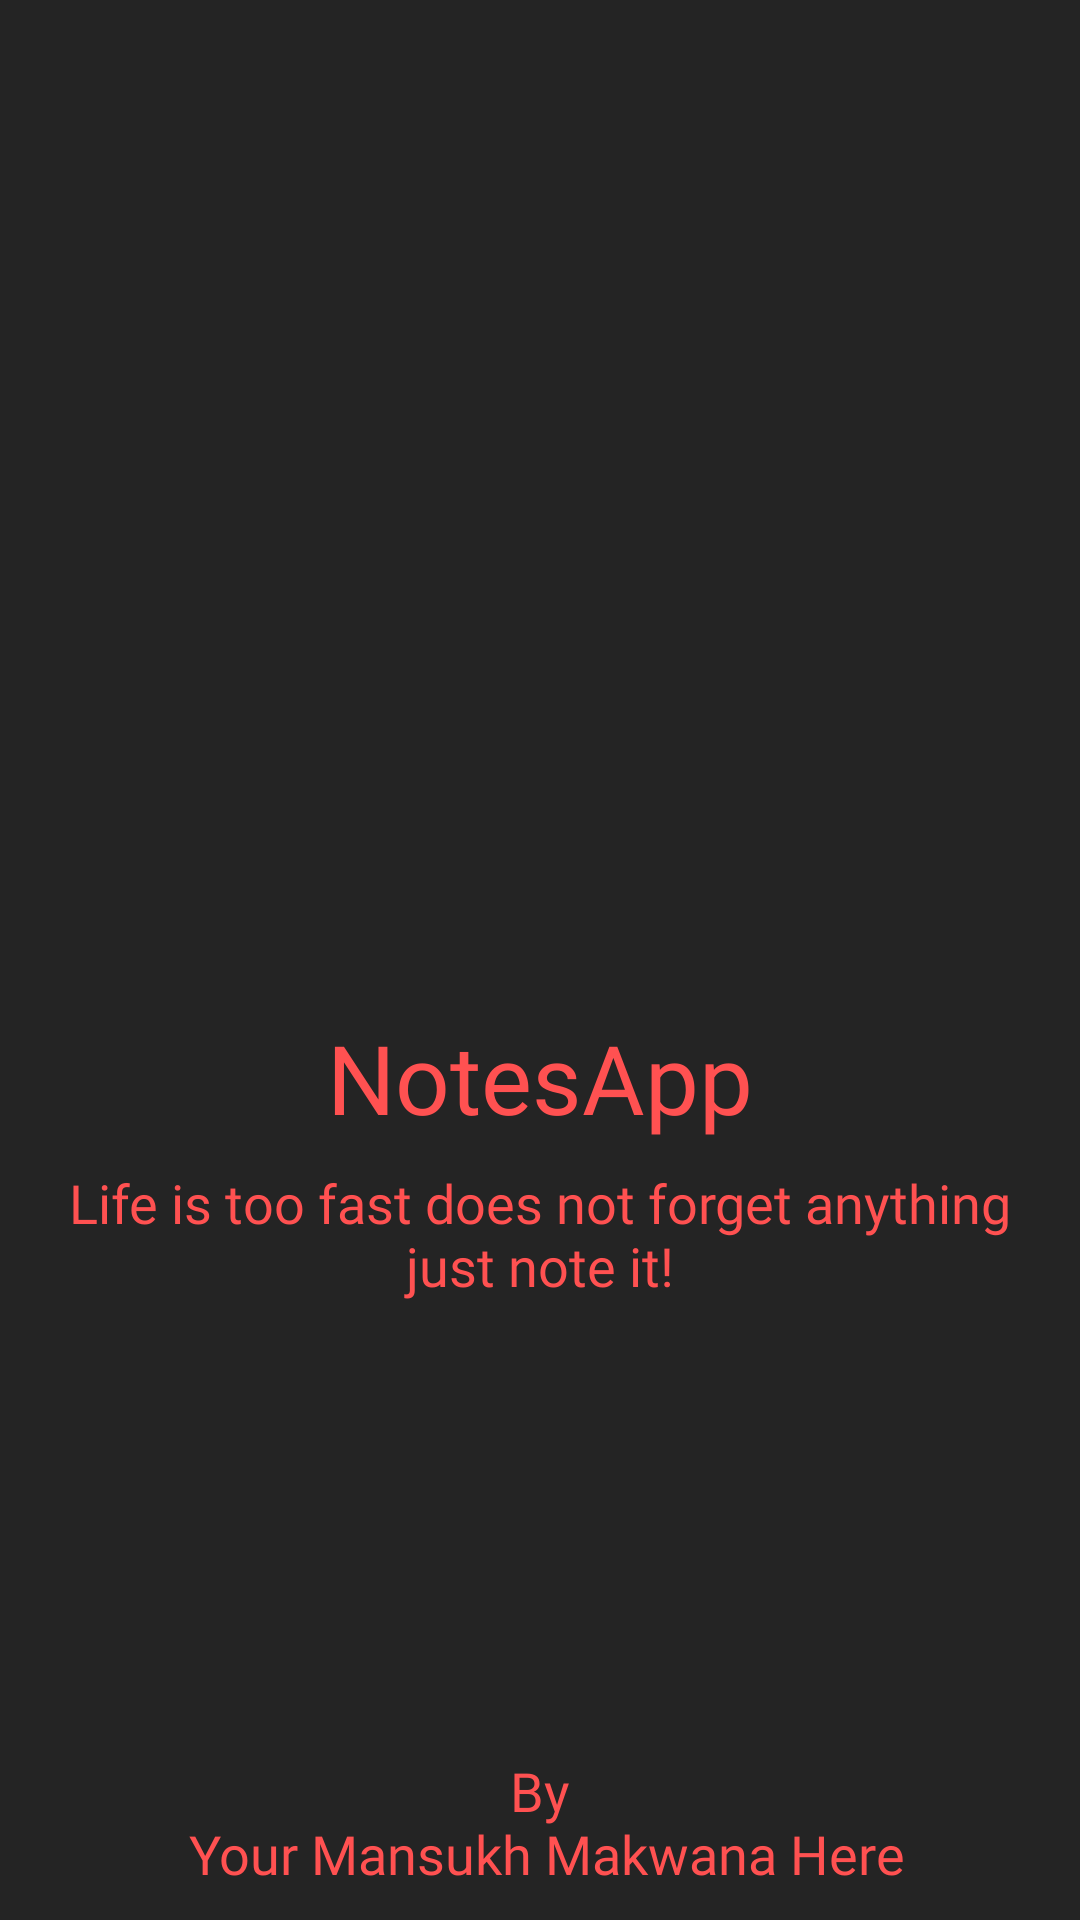

Android layout source for this screen:
<!-- AndroidManifest.xml: application theme Theme.NoteAppMvvmRoom -->
<!-- res/layout/activity_splash_screen.xml -->
<?xml version="1.0" encoding="utf-8"?>
<androidx.constraintlayout.widget.ConstraintLayout xmlns:android="http://schemas.android.com/apk/res/android"
    xmlns:app="http://schemas.android.com/apk/res-auto"
    xmlns:tools="http://schemas.android.com/tools"
    android:id="@+id/main"
    android:layout_width="match_parent"
    android:layout_height="match_parent"
    android:background="@color/bac_color"
    tools:context=".SplashScreen">

    <ImageView
        android:id="@+id/imageView"
        android:layout_width="150dp"
        android:layout_height="150dp"
        android:contentDescription="@string/todo"
        app:layout_constraintBottom_toBottomOf="parent"
        app:layout_constraintEnd_toEndOf="parent"
        app:layout_constraintStart_toStartOf="parent"
        app:layout_constraintTop_toTopOf="parent"
        app:layout_constraintVertical_bias="0.35000002"
        app:srcCompat="@drawable/noteslogo" />

    <TextView
        android:id="@+id/textView"
        android:layout_width="wrap_content"
        android:layout_height="wrap_content"
        android:fontFamily="@font/poppins_bold"
        android:text="NotesApp"
        android:textSize="32sp"
        android:layout_marginTop="16dp"
        android:textColor="@color/red_color"
        app:layout_constraintEnd_toEndOf="parent"
        app:layout_constraintStart_toStartOf="parent"
        app:layout_constraintTop_toBottomOf="@+id/imageView" />

    <TextView
        android:id="@+id/textView2"
        android:layout_width="wrap_content"
        android:layout_height="wrap_content"
        android:fontFamily="@font/poppins"
        android:gravity="center"
        android:layout_marginTop="8dp"
        android:text="@string/notesdes"
        android:textAlignment="center"
        android:textColor="@color/red_color"
        android:textSize="18sp"
        app:layout_constraintEnd_toEndOf="parent"
        app:layout_constraintStart_toStartOf="parent"
        app:layout_constraintTop_toBottomOf="@+id/textView" />

    <TextView
        android:id="@+id/textView3"
        android:layout_width="wrap_content"
        android:layout_height="wrap_content"
        android:text="@string/byman"
        android:textColor="@color/red_color"
        android:gravity="center"
        android:layout_marginBottom="10dp"
        android:textSize="18sp"
        android:fontFamily="@font/poppins"
        app:layout_constraintBottom_toBottomOf="parent"
        app:layout_constraintEnd_toEndOf="parent"
        app:layout_constraintStart_toStartOf="parent" />

    <ProgressBar
        android:id="@+id/progressBar"
        style="?android:attr/progressBarStyle"
        android:layout_width="25dp"
        android:layout_height="25dp"
        android:theme="@style/ProgressBar"
        app:layout_constraintBottom_toTopOf="@+id/textView3"
        app:layout_constraintEnd_toEndOf="parent"
        app:layout_constraintStart_toStartOf="parent"
        app:layout_constraintTop_toBottomOf="@+id/textView2" />
</androidx.constraintlayout.widget.ConstraintLayout>
<!-- resources referenced by this layout -->
<resources>
  <color name="bac_color">#242424</color>
  <color name="red_color">#ff5151</color>
  <string name="byman">By\n Your Mansukh Makwana Here</string>
  <string name="notesdes">Life is too fast does not forget anything\njust note it!</string>
  <string name="todo">TODO</string>
  <style name="ProgressBar">
        <item name="colorSecondary">@color/red_color</item>
      </style>
  <style name="Theme.NoteAppMvvmRoom" parent="Base.Theme.NoteAppMvvmRoom" />
  <style name="Base.Theme.NoteAppMvvmRoom" parent="Theme.MaterialComponents.DayNight.DarkActionBar">
          
          
      </style>
</resources>
